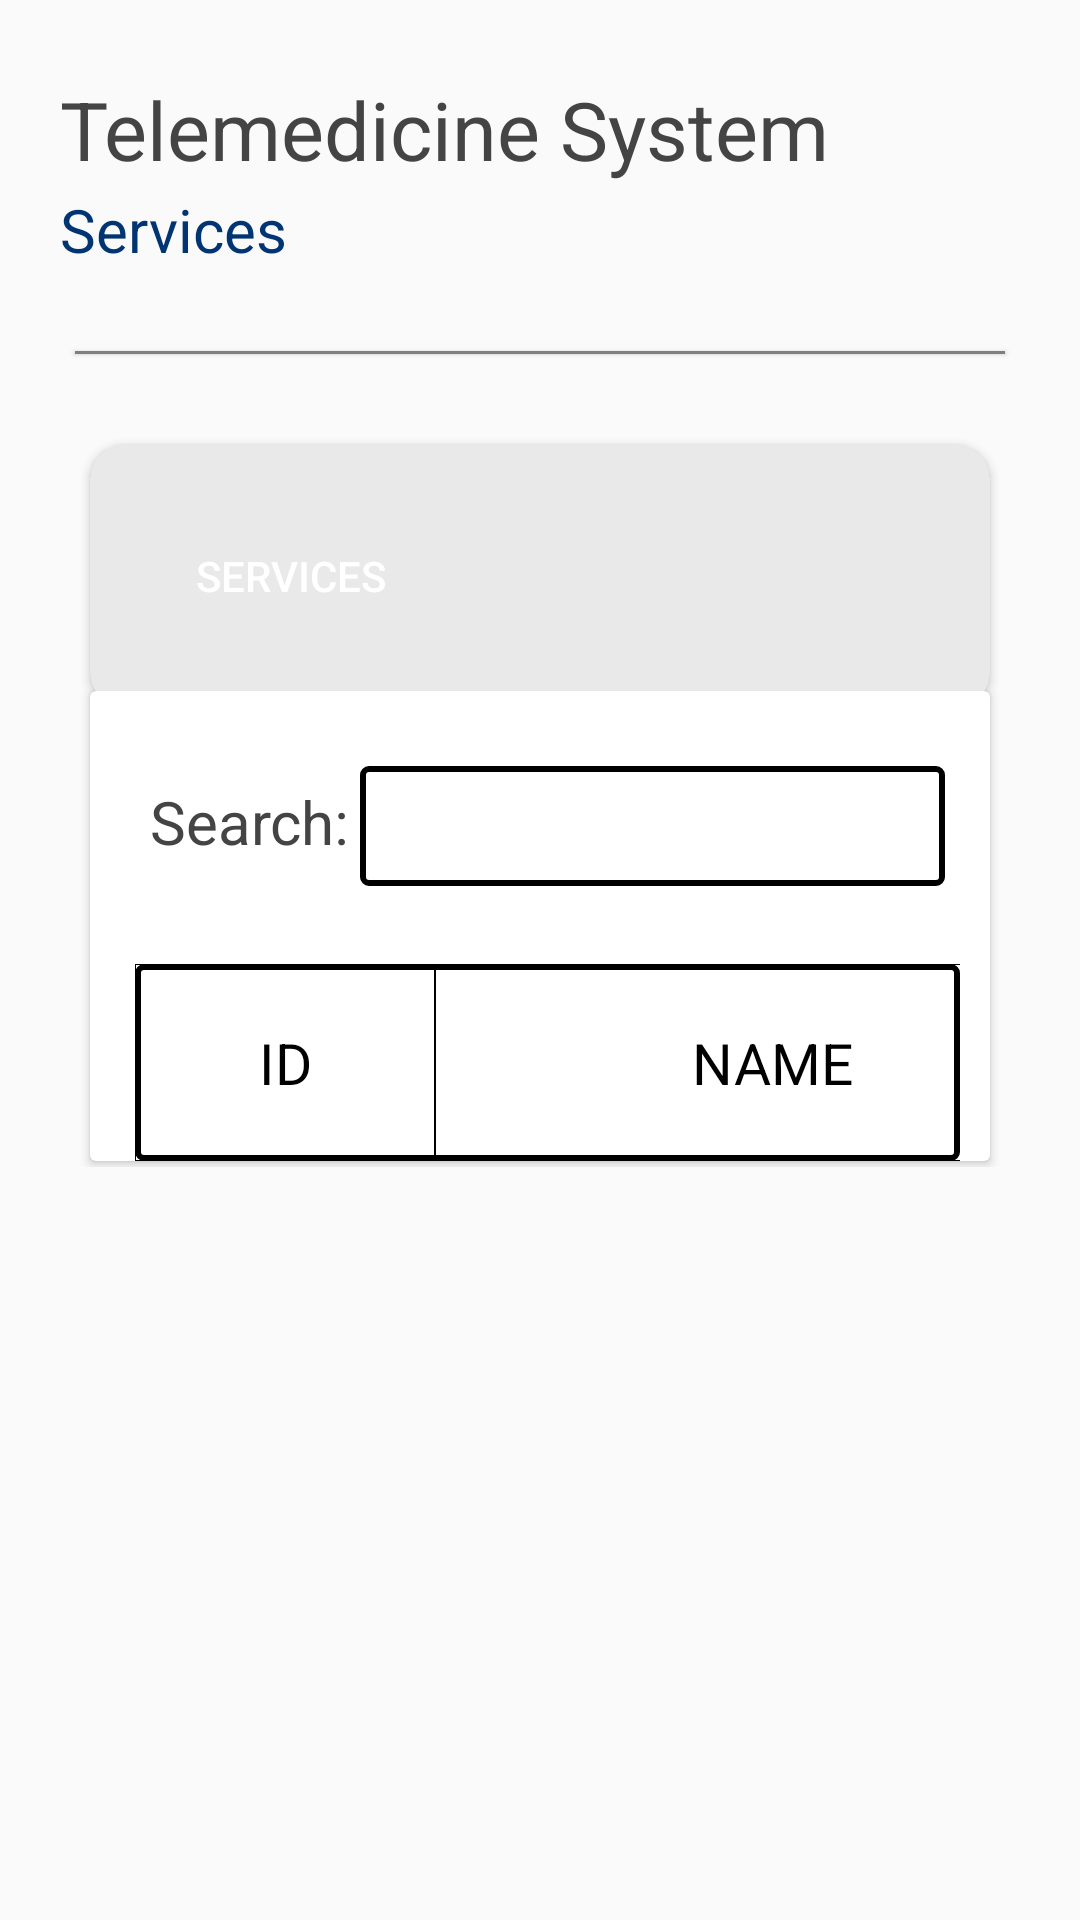

The Android layout XML behind this screen, and the referenced resources:
<!-- AndroidManifest.xml: application theme Theme.Nav_bar -->
<!-- res/layout/fragment_services.xml -->
<?xml version="1.0" encoding="utf-8"?>
<androidx.coordinatorlayout.widget.CoordinatorLayout xmlns:android="http://schemas.android.com/apk/res/android"
    xmlns:app="http://schemas.android.com/apk/res-auto"
    xmlns:tools="http://schemas.android.com/tools"
    android:layout_width="match_parent"
    android:layout_height="match_parent"
    tools:context=".MainActivity">

    <ScrollView
        android:id="@+id/scrol"
        android:layout_width="match_parent"
        android:layout_height="wrap_content"
        app:layout_behavior="com.google.android.material.appbar.AppBarLayout$ScrollingViewBehavior">


        <RelativeLayout
            android:layout_width="match_parent"
            android:layout_height="wrap_content">

            <TextView
                android:id="@+id/medicine"
                android:layout_width="match_parent"
                android:layout_height="wrap_content"
                android:layout_marginStart="20dp"
                android:layout_marginTop="25dp"
                android:layout_marginEnd="20dp"
                android:layout_marginBottom="1dp"
                android:text="Telemedicine System"
                android:textColor="#444444"
                android:textSize="27dp" />

            <TextView
                android:id="@+id/services"
                android:layout_width="match_parent"
                android:layout_height="wrap_content"
                android:layout_below="@+id/medicine"
                android:layout_marginStart="20dp"
                android:layout_marginTop="1dp"
                android:layout_marginEnd="20dp"
                android:layout_marginBottom="12dp"
                android:text="Services"
                android:textColor="#003473"
                android:textSize="20dp" />

            <View
                android:id="@+id/view1"
                android:layout_width="match_parent"
                android:layout_height="1dp"
                android:layout_below="@+id/services"
                android:layout_alignParentStart="true"
                android:layout_alignParentEnd="true"
                android:layout_marginStart="25dp"
                android:layout_marginTop="15dp"
                android:layout_marginEnd="25dp"
                android:background="#807D7D"
                android:elevation="1dp" />

            <androidx.cardview.widget.CardView
                android:id="@+id/view"
                android:layout_width="match_parent"
                android:layout_height="match_parent"
                app:cardBackgroundColor="#EAE9E9"
                app:cardCornerRadius="12dp"
                android:layout_below="@+id/view1"
                android:layout_marginStart="30dp"
                android:layout_marginTop="30dp"
                android:layout_marginEnd="30dp"
                android:layout_marginBottom="2dp">

                <RelativeLayout
                    android:layout_width="match_parent"
                    android:layout_height="match_parent">


                    <Button
                        android:id="@+id/servicebtn"
                        android:layout_width="wrap_content"
                        android:layout_height="wrap_content"
                        android:layout_marginStart="20dp"
                        android:layout_marginTop="20dp"
                        android:layout_marginEnd="20dp"
                        android:layout_marginBottom="20dp"
                        android:background="@drawable/button1"
                        android:drawableStart="@drawable/baseline_add_24"
                        android:paddingHorizontal="15dp"
                        android:text="SERVICES"
                        android:onClick="addHospital"
                        android:textColor="@color/white" />

                </RelativeLayout>
            </androidx.cardview.widget.CardView>

            <androidx.cardview.widget.CardView
                android:id="@+id/cview"
                android:layout_width="match_parent"
                android:layout_height="wrap_content"
                app:cardBackgroundColor="#FFFFFF"
                android:layout_below="@+id/view"
                android:layout_marginStart="30dp"
                android:layout_marginTop="-8dp"
                android:layout_marginEnd="30dp"
                android:layout_marginBottom="2dp">

                <RelativeLayout
                    android:layout_width="match_parent"
                    android:layout_height="wrap_content">


                    <TextView
                        android:id="@+id/search1"
                        android:layout_width="70dp"
                        android:layout_height="match_parent"
                        android:layout_marginStart="20dp"
                        android:layout_marginTop="30dp"
                        android:layout_marginEnd="20dp"
                        android:layout_marginBottom="2dp"
                        android:text="Search:"
                        android:textSize="20dp"
                        android:textColor="#444444"/>

                    <EditText
                        android:id="@+id/servicesearch"
                        android:layout_width="230dp"
                        android:layout_height="40dp"
                        android:layout_marginStart="90dp"
                        android:layout_marginTop="25dp"
                        android:layout_marginEnd="15dp"
                        android:layout_marginBottom="15dp"
                        android:background="@drawable/shape"
                        android:paddingStart="10dp"
                        android:paddingLeft="20dp"
                        android:textSize="20dp" />

                    <TableLayout
                        android:id="@+id/table_services"
                        android:layout_width="match_parent"
                        android:layout_height="wrap_content"
                        android:layout_marginTop="30dp"
                        android:layout_marginLeft="15dp"
                        android:layout_marginRight="10dp"
                        android:layout_below="@+id/search1"
                        android:layout_weight="1"
                        android:textAlignment="center">

                        <TableRow
                            android:background="@drawable/shape"
                            android:layout_width="match_parent"
                            android:layout_height="wrap_content"
                            android:layout_marginTop="2dp">

                            <TextView
                                android:layout_width="100dp"
                                android:layout_height="wrap_content"
                                android:background="@drawable/divider"
                                android:gravity="center"
                                android:padding="20dp"
                                android:text="ID"
                                android:textColor="@color/black"
                                android:textSize="19dp" />

                            <TextView
                                android:layout_width="225dp"
                                android:layout_height="match_parent"
                                android:background="@drawable/divider"
                                android:gravity="center"
                                android:padding="20dp"
                                android:text="NAME"
                                android:textColor="@color/black"
                                android:textSize="19dp" />

                        </TableRow>
                    </TableLayout>
                </RelativeLayout>
            </androidx.cardview.widget.CardView>
        </RelativeLayout>
    </ScrollView>
</androidx.coordinatorlayout.widget.CoordinatorLayout>
<!-- resources referenced by this layout -->
<resources>
  <color name="black">#FF000000</color>
  <color name="white">#FFFFFFFF</color>
  <!-- drawable divider (drawable) -->
  <?xml version="1.0" encoding="utf-8"?>
  <shape xmlns:android="http://schemas.android.com/apk/res/android">
      <stroke
          android:color="@color/black"
          android:width="0.05dp"/>
  </shape>
  <!-- drawable shape (drawable) -->
  <?xml version="1.0" encoding="utf-8"?>
  <shape xmlns:android="http://schemas.android.com/apk/res/android">
      <stroke
          android:color="@color/black"
          android:width="2dp"/>
      <corners android:radius="2dp"/>
  </shape>
  <style name="Theme.Nav_bar" parent="Theme.AppCompat.DayNight.NoActionBar">
          
          <item name="colorPrimary">@color/purple_500</item>
          <item name="colorPrimaryVariant">@color/purple_700</item>
          <item name="colorOnPrimary">@color/white</item>
          
          <item name="colorSecondary">@color/teal_200</item>
          <item name="colorSecondaryVariant">@color/teal_700</item>
          <item name="colorOnSecondary">@color/black</item>
          
          <item name="android:statusBarColor">?attr/colorPrimaryVariant</item>
          
      </style>
  <color name="purple_500">#FF6200EE</color>
  <color name="purple_700">#FF3700B3</color>
  <color name="teal_200">#FF03DAC5</color>
  <color name="teal_700">#FF018786</color>
</resources>
